Run: headless pygame with SDL's dummy video driver; simulated clock (each Clock.tick advances the game by its frame time, no real sleeping); random seed 0; keys injected as events and as key.get_pressed() state; no mouse input.
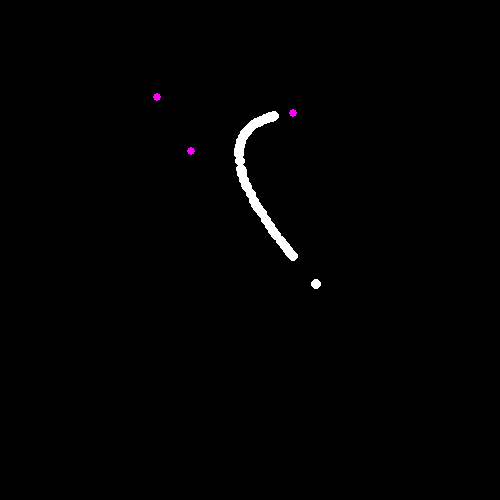
Frame 1 of 4 · flips 1–60 · no input
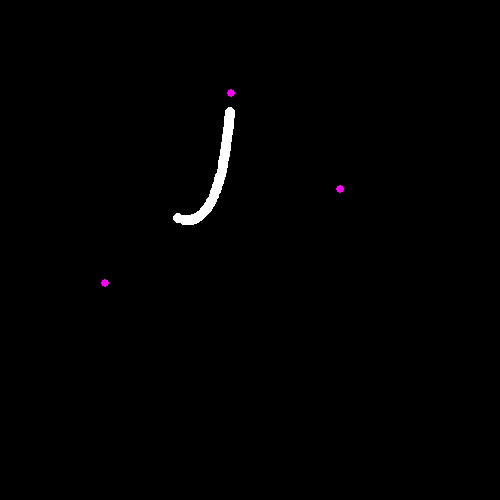
Frame 2 of 4 · flips 61–180 · tapped SPACE, RETURN · held RIGHT (→), D
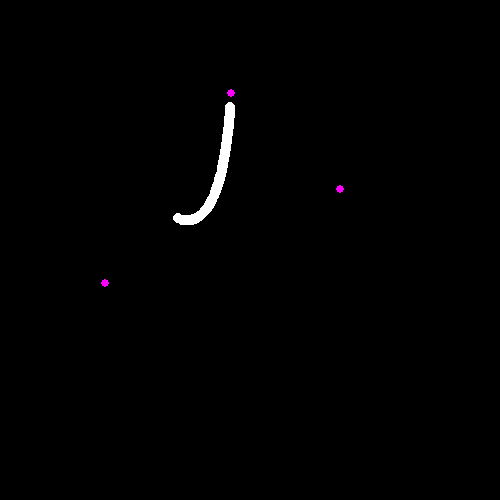
Frame 3 of 4 · flips 181–300 · held DOWN (↓), S
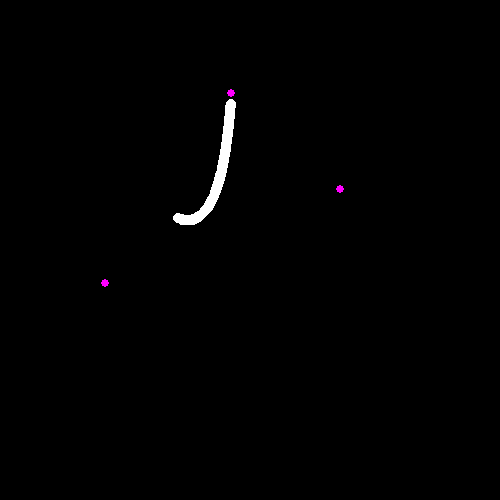
Frame 4 of 4 · flips 301–420 · held LEFT (←), A, UP (↑), W

The pygame program that drew these frames:

import random
import time

import pygame

width = 500
height = 500

run = True
pygame.init()
display = pygame.display.set_mode((width, height))
randomX = []
randomY = []
randomY = randomY[::-1]
numsEndpoints = 4
iteration = 3
outer = None

def calc_x(i, x1, x2):
    px = (1-i)*x1+i*x2
    return px

def calc_y(i, y1, y2):
    py = (1-i)*y1+i*y2
    return py

def draw_curve(i, x1, y1, x2, y2):
    px = calc_x(i, x1, x2)
    py = calc_y(i, y1, y2)
    return px, py

def add_numbers(numsEndpoints):
    for i in range(numsEndpoints):
        randomX.append(random.uniform(0, width-width/4))
        randomY.append(random.uniform(0, height-height/4))

def calc_recursion(numsEndpoints):
    input_val = numsEndpoints
    steps = 0
    curr = input_val
    while True:
        if int(curr) != curr:
            steps += 1
            return steps
        if curr == 1:
            break
        curr = curr/2
        steps += 1
    return steps

def recursion(iteration):
    a = randomX[::2]
    b = randomX[1::2]
    c = randomY[::2]
    d = randomY[1::2]
    element_vals_x = list()
    element_vals_y = list()
    range_num =calc_recursion(numsEndpoints)
    for i in range(range_num):
        element_vals_x.append(calc_x(iteration, a[i], b[i]))
        element_vals_y.append(calc_y(iteration, c[i], d[i]))
    return draw_curve(iteration, element_vals_x[0], element_vals_y[0], element_vals_x[1], element_vals_y[1])
add_numbers(numsEndpoints)
print(recursion(0.2))

while run:
    iteration += 1
    for event in pygame.event.get():
        if event.type == pygame.QUIT:
            break
        if event.type == pygame.KEYDOWN:
            if event.key == pygame.K_SPACE:
                randomX = list()
                randomY = list()

                add_numbers(numsEndpoints)
                iteration = 0
                display.fill((0, 0, 0))


    for i in range(numsEndpoints):
        pygame.draw.circle(display, (255,0,255), (randomX[i], randomY[i]), 4)

    for i in range(iteration):
        curr_curve_val = recursion(i/iteration)
        pygame.draw.circle(display, (255,255,255), (curr_curve_val[0], curr_curve_val[1]), 5)
        pygame.display.update()
    #display.fill((0,0,0))
